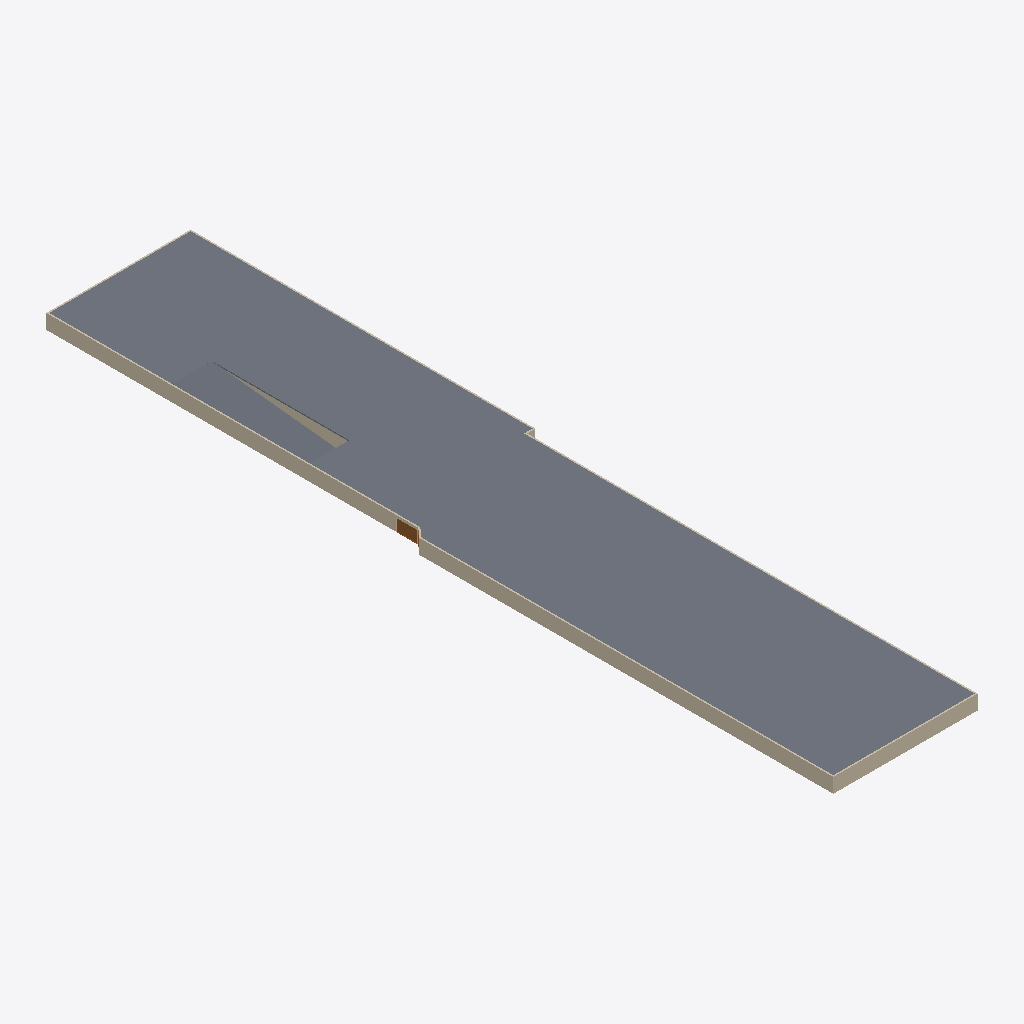
Isometric view of an IFC building model (IFC-SPF (STEP), schema IFC2X3, length unit metre), seen from the south-west, elements coloured by IFC class: 8 walls (beige), 3 slabs (grey), 2 doors (brown).
Extent 26.6 m × 138.3 m × 2.9 m (x, y, z). Storeys (2): Level 0 at 0.00 m; Level 1 at 2.35 m. Elements (83): 48 IfcColumn, 19 IfcWallStandardCase, 7 IfcDoor, 6 IfcSlab, 2 IfcCurtainWall, 1 IfcBuildingElementProxy.

HEADER;
FILE_DESCRIPTION(('ViewDefinition [CoordinationView_V2.0]','RevitIdentifiers [VersionGUID: 111b40c9-[number]-ae06-c2fa81f654cc, NumberOfSaves: 6]','CoordinateReference [CoordinateBase: Shared Coordinates]'),'2;1');
FILE_NAME('Project Number','2025-01-21T14:21:11+01:00',(''),(''),'ODA SDAI 24.3','Autodesk Revit 24.1.11.26 (ENG) - IFC 24.1.11.26','');
FILE_SCHEMA(('IFC2X3'));
ENDSEC;
DATA;
#103=IFCPROJECT('3_pNg1jrP3S9INZShO$GNG',#18,'Project Number',$,$,'Project Name','Project Status',(#98),#95);
#118=IFCSITE('3_pNg1jrP3S9INZShO$GNI',#18,'Default',$,$,#117,$,$,.ELEMENT.,$,$,$,$,$);
#108=IFCBUILDING('3_pNg1jrP3S9INZShO$GNH',#18,'',$,$,#106,$,'',.ELEMENT.,$,$,$);
#111=IFCBUILDINGSTOREY('3Zu5Bv0LOHrPC10026FoQQ',#18,'Level 0',$,'Level:Circle Head - Project Datum',#110,$,'Level 0',.ELEMENT.,0.0);
#115=IFCBUILDINGSTOREY('15Z0v90RiHrPC20026FoKR',#18,'Level 1',$,'Level:Circle Head - Project Datum',#114,$,'Level 1',.ELEMENT.,2.35);
#226=IFCSLAB('2hCS$o8yH1ZRUOh7K6tF6N',#18,'Floor:Floor-20:317042',$,'Floor:Floor-20',#205,#225,'317042',.FLOOR.);
#1143=IFCWALLSTANDARDCASE('3UcpLI$hzB8ROJiiIIjrmn',#18,'Basic Wall:Wand_25:321412',$,'Basic Wall:Wand_25',#1125,#1142,'321412');
#1216=IFCWALLSTANDARDCASE('3UcpLI$hzB8ROJiiIIjrmv',#18,'Basic Wall:Wand_25:321420',$,'Basic Wall:Wand_25',#1201,#1215,'321420');
#2990=IFCSLAB('3SZdbv2$fEfei2YgqFIoTA',#18,'Floor:Floor-10:324700',$,'Floor:Floor-10',#2965,#2989,'324700',.FLOOR.);
#1115=IFCWALLSTANDARDCASE('3UcpLI$hzB8ROJiiIIjrmr',#18,'Basic Wall:Wand_25:321408',$,'Basic Wall:Wand_25',#1103,#1114,'321408');
#1238=IFCWALLSTANDARDCASE('3UcpLI$hzB8ROJiiIIjrEV',#18,'Basic Wall:Wand_25:321578',$,'Basic Wall:Wand_25',#1226,#1237,'321578');
#1093=IFCWALLSTANDARDCASE('3UcpLI$hzB8ROJiiIIjrp9',#18,'Basic Wall:Wand_25:321404',$,'Basic Wall:Wand_25',#1081,#1092,'321404');
#1049=IFCWALLSTANDARDCASE('3UcpLI$hzB8ROJiiIIjrp1',#18,'Basic Wall:Wand_25:321396',$,'Basic Wall:Wand_25',#1037,#1048,'321396');
#1013=IFCWALLSTANDARDCASE('3UcpLI$hzB8ROJiiIIjrpc',#18,'Basic Wall:Wand_25:321363',$,'Basic Wall:Wand_25',#997,#1012,'321363');
#21056=IFCDOOR('3T9RwORzHFKvNTzrp$UsZQ',#18,'Doors_ExtDbl_Flush:1750x2110mm:326731',$,'Doors_ExtDbl_Flush:1750x2110mm',#21262,#21052,'326731',2.11,1.7500000000000007);
#21067=IFCDOOR('3T9RwORzHFKvNTzrp$UsWo',#18,'Doors_ExtDbl_Flush:1750x2110mm:326819',$,'Doors_ExtDbl_Flush:1750x2110mm',#21278,#21063,'326819',2.11,1.7500000000000007);
#1071=IFCWALLSTANDARDCASE('3UcpLI$hzB8ROJiiIIjrpD',#18,'Basic Wall:Wand_25:321400',$,'Basic Wall:Wand_25',#1059,#1070,'321400');
#21100=IFCSLAB('1ydrLaJoj9_AaqQ5$Mf0Ox',#18,'Floor:Floor-10:327376',$,'Floor:Floor-10',#21073,#21099,'327376',.FLOOR.);
ENDSEC;